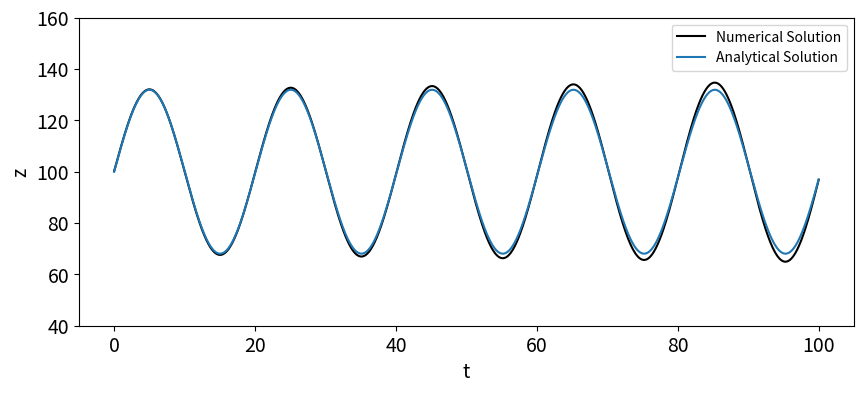

Python code for this plot:
import numpy as np 
import matplotlib.pyplot as plt 

# Final time and time step
T   = 100.0
dt  = 0.02

# initial conditions
z0  = 100.  # altitude
b0  = 10.   # upward velocity resulting from gust
zt  = 100.
g   = 9.81

u   = np.array([z0, b0])

# Number of time step and time grid
N   = int(T/dt) + 1
t   = np.linspace(0.0, T, N)
# t  = np.arange (0.0, T, dt)

# initialize an array to hold the changing elevation values
z   = np.zeros(N)
z[0]= z0  

# time-loop using Euler's method
for n in range(N):
	u    = u + dt*np.array([u[1], g*(1-u[0]/zt)])
	z[n] = u[0]

# Exact solution
z_exact = b0*(zt/g)**0.5*np.sin((g/zt)**.5*t)+\
            (z0-zt)*np.cos((g/zt)**.5*t)+zt

# Plot the solution
plt.figure(figsize=(10,4))   #set plot size
plt.ylim(40,160)             #y-axis plot limits
plt.tick_params(axis='both', labelsize=14) #increase font size for ticks
plt.xlabel('t', fontsize=14) #x label
plt.ylabel('z', fontsize=14) #y label
plt.plot(t, z, 'k-');
plt.plot(t, z_exact)
plt.legend(['Numerical Solution','Analytical Solution']);
plt.show()